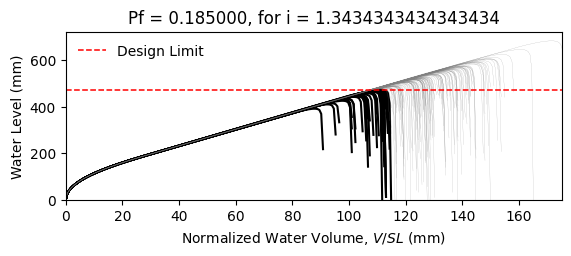

Values plotted in this chart, from the file beside it:
W14X22, L = 360.0 in, slope = 0.020833333333333332 in/in, dead load = 6.944444444444444e-05 kip/in…
zwlim AISC Appendix 2, zwlim DAMP, zwlim Proposed for ASCE 7, zwlim Neglect Ponding, dhnom Denver, dhnom New York, dhnom New Orleans, dh Denver, dh New York, dh New Orleans, dmax
15.16, 15.45, 13.32, 15.16, 6.216, 6.216, 6.216, 9.438, 9.438, 9.438, 22.05, Safe, 
15.16, 15.45, 13.32, 15.16, 6.216, 6.216, 6.216, 9.438, 9.438, 9.438, 19.26, Safe, 
15.16, 15.45, 13.32, 15.16, 6.216, 6.216, 6.216, 9.438, 9.438, 9.438, 18.53, Fail, 
15.16, 15.45, 13.32, 15.16, 6.216, 6.216, 6.216, 9.438, 9.438, 9.438, 21.77, Safe, 
15.16, 15.45, 13.32, 15.16, 6.216, 6.216, 6.216, 9.438, 9.438, 9.438, 18.28, Fail, 
15.16, 15.45, 13.32, 15.16, 6.216, 6.216, 6.216, 9.438, 9.438, 9.438, 26.93, Safe, 
15.16, 15.45, 13.32, 15.16, 6.216, 6.216, 6.216, 9.438, 9.438, 9.438, 20.34, Safe, 
15.16, 15.45, 13.32, 15.16, 6.216, 6.216, 6.216, 9.438, 9.438, 9.438, 18.45, Fail, 
15.16, 15.45, 13.32, 15.16, 6.216, 6.216, 6.216, 9.438, 9.438, 9.438, 21.27, Safe, 
15.16, 15.45, 13.32, 15.16, 6.216, 6.216, 6.216, 9.438, 9.438, 9.438, 19.99, Safe, 
15.16, 15.45, 13.32, 15.16, 6.216, 6.216, 6.216, 9.438, 9.438, 9.438, 17.63, Fail, 
15.16, 15.45, 13.32, 15.16, 6.216, 6.216, 6.216, 9.438, 9.438, 9.438, 17.02, Fail, 
15.16, 15.45, 13.32, 15.16, 6.216, 6.216, 6.216, 9.438, 9.438, 9.438, 21.46, Safe, 
15.16, 15.45, 13.32, 15.16, 6.216, 6.216, 6.216, 9.438, 9.438, 9.438, 18.86, Safe, 
15.16, 15.45, 13.32, 15.16, 6.216, 6.216, 6.216, 9.438, 9.438, 9.438, 21.86, Safe, 
15.16, 15.45, 13.32, 15.16, 6.216, 6.216, 6.216, 9.438, 9.438, 9.438, 19.86, Safe, 
15.16, 15.45, 13.32, 15.16, 6.216, 6.216, 6.216, 9.438, 9.438, 9.438, 20.52, Safe, 
15.16, 15.45, 13.32, 15.16, 6.216, 6.216, 6.216, 9.438, 9.438, 9.438, 22.45, Safe, 
15.16, 15.45, 13.32, 15.16, 6.216, 6.216, 6.216, 9.438, 9.438, 9.438, 18.39, Fail, 
15.16, 15.45, 13.32, 15.16, 6.216, 6.216, 6.216, 9.438, 9.438, 9.438, 19.33, Safe, 
15.16, 15.45, 13.32, 15.16, 6.216, 6.216, 6.216, 9.438, 9.438, 9.438, 18.3, Fail, 
15.16, 15.45, 13.32, 15.16, 6.216, 6.216, 6.216, 9.438, 9.438, 9.438, 21.69, Safe, 
15.16, 15.45, 13.32, 15.16, 6.216, 6.216, 6.216, 9.438, 9.438, 9.438, 22.57, Safe, 
15.16, 15.45, 13.32, 15.16, 6.216, 6.216, 6.216, 9.438, 9.438, 9.438, 20.09, Safe, 
15.16, 15.45, 13.32, 15.16, 6.216, 6.216, 6.216, 9.438, 9.438, 9.438, 19.21, Safe, 
15.16, 15.45, 13.32, 15.16, 6.216, 6.216, 6.216, 9.438, 9.438, 9.438, 16.95, Fail, 
15.16, 15.45, 13.32, 15.16, 6.216, 6.216, 6.216, 9.438, 9.438, 9.438, 21.16, Safe, 
15.16, 15.45, 13.32, 15.16, 6.216, 6.216, 6.216, 9.438, 9.438, 9.438, 20.85, Safe, 
15.16, 15.45, 13.32, 15.16, 6.216, 6.216, 6.216, 9.438, 9.438, 9.438, 18.47, Fail, 
15.16, 15.45, 13.32, 15.16, 6.216, 6.216, 6.216, 9.438, 9.438, 9.438, 23.29, Safe, 
15.16, 15.45, 13.32, 15.16, 6.216, 6.216, 6.216, 9.438, 9.438, 9.438, 20.47, Safe, 
15.16, 15.45, 13.32, 15.16, 6.216, 6.216, 6.216, 9.438, 9.438, 9.438, 21.19, Safe, 
15.16, 15.45, 13.32, 15.16, 6.216, 6.216, 6.216, 9.438, 9.438, 9.438, 19.03, Safe, 
15.16, 15.45, 13.32, 15.16, 6.216, 6.216, 6.216, 9.438, 9.438, 9.438, 22.61, Safe, 
15.16, 15.45, 13.32, 15.16, 6.216, 6.216, 6.216, 9.438, 9.438, 9.438, 21.51, Safe, 
15.16, 15.45, 13.32, 15.16, 6.216, 6.216, 6.216, 9.438, 9.438, 9.438, 18.4, Fail, 
15.16, 15.45, 13.32, 15.16, 6.216, 6.216, 6.216, 9.438, 9.438, 9.438, 20.82, Safe, 
15.16, 15.45, 13.32, 15.16, 6.216, 6.216, 6.216, 9.438, 9.438, 9.438, 21.17, Safe, 
15.16, 15.45, 13.32, 15.16, 6.216, 6.216, 6.216, 9.438, 9.438, 9.438, 22.06, Safe, 
15.16, 15.45, 13.32, 15.16, 6.216, 6.216, 6.216, 9.438, 9.438, 9.438, 17.82, Fail, 
15.16, 15.45, 13.32, 15.16, 6.216, 6.216, 6.216, 9.438, 9.438, 9.438, 22.52, Safe, 
15.16, 15.45, 13.32, 15.16, 6.216, 6.216, 6.216, 9.438, 9.438, 9.438, 19.04, Safe, 
15.16, 15.45, 13.32, 15.16, 6.216, 6.216, 6.216, 9.438, 9.438, 9.438, 19.99, Safe, 
15.16, 15.45, 13.32, 15.16, 6.216, 6.216, 6.216, 9.438, 9.438, 9.438, 19.51, Safe, 
15.16, 15.45, 13.32, 15.16, 6.216, 6.216, 6.216, 9.438, 9.438, 9.438, 22.27, Safe, 
15.16, 15.45, 13.32, 15.16, 6.216, 6.216, 6.216, 9.438, 9.438, 9.438, 17.42, Fail, 
15.16, 15.45, 13.32, 15.16, 6.216, 6.216, 6.216, 9.438, 9.438, 9.438, 20.33, Safe, 
15.16, 15.45, 13.32, 15.16, 6.216, 6.216, 6.216, 9.438, 9.438, 9.438, 19.03, Safe, 
15.16, 15.45, 13.32, 15.16, 6.216, 6.216, 6.216, 9.438, 9.438, 9.438, 20.39, Safe, 
15.16, 15.45, 13.32, 15.16, 6.216, 6.216, 6.216, 9.438, 9.438, 9.438, 18.59, Fail, 
15.16, 15.45, 13.32, 15.16, 6.216, 6.216, 6.216, 9.438, 9.438, 9.438, 21.72, Safe, 
15.16, 15.45, 13.32, 15.16, 6.216, 6.216, 6.216, 9.438, 9.438, 9.438, 16.34, Fail, 
15.16, 15.45, 13.32, 15.16, 6.216, 6.216, 6.216, 9.438, 9.438, 9.438, 20.44, Safe, 
15.16, 15.45, 13.32, 15.16, 6.216, 6.216, 6.216, 9.438, 9.438, 9.438, 19.01, Safe, 
15.16, 15.45, 13.32, 15.16, 6.216, 6.216, 6.216, 9.438, 9.438, 9.438, 23.17, Safe, 
15.16, 15.45, 13.32, 15.16, 6.216, 6.216, 6.216, 9.438, 9.438, 9.438, 18.91, Safe, 
15.16, 15.45, 13.32, 15.16, 6.216, 6.216, 6.216, 9.438, 9.438, 9.438, 20, Safe, 
15.16, 15.45, 13.32, 15.16, 6.216, 6.216, 6.216, 9.438, 9.438, 9.438, 18.88, Safe, 
15.16, 15.45, 13.32, 15.16, 6.216, 6.216, 6.216, 9.438, 9.438, 9.438, 17.1, Fail, 
... 142 more rows
